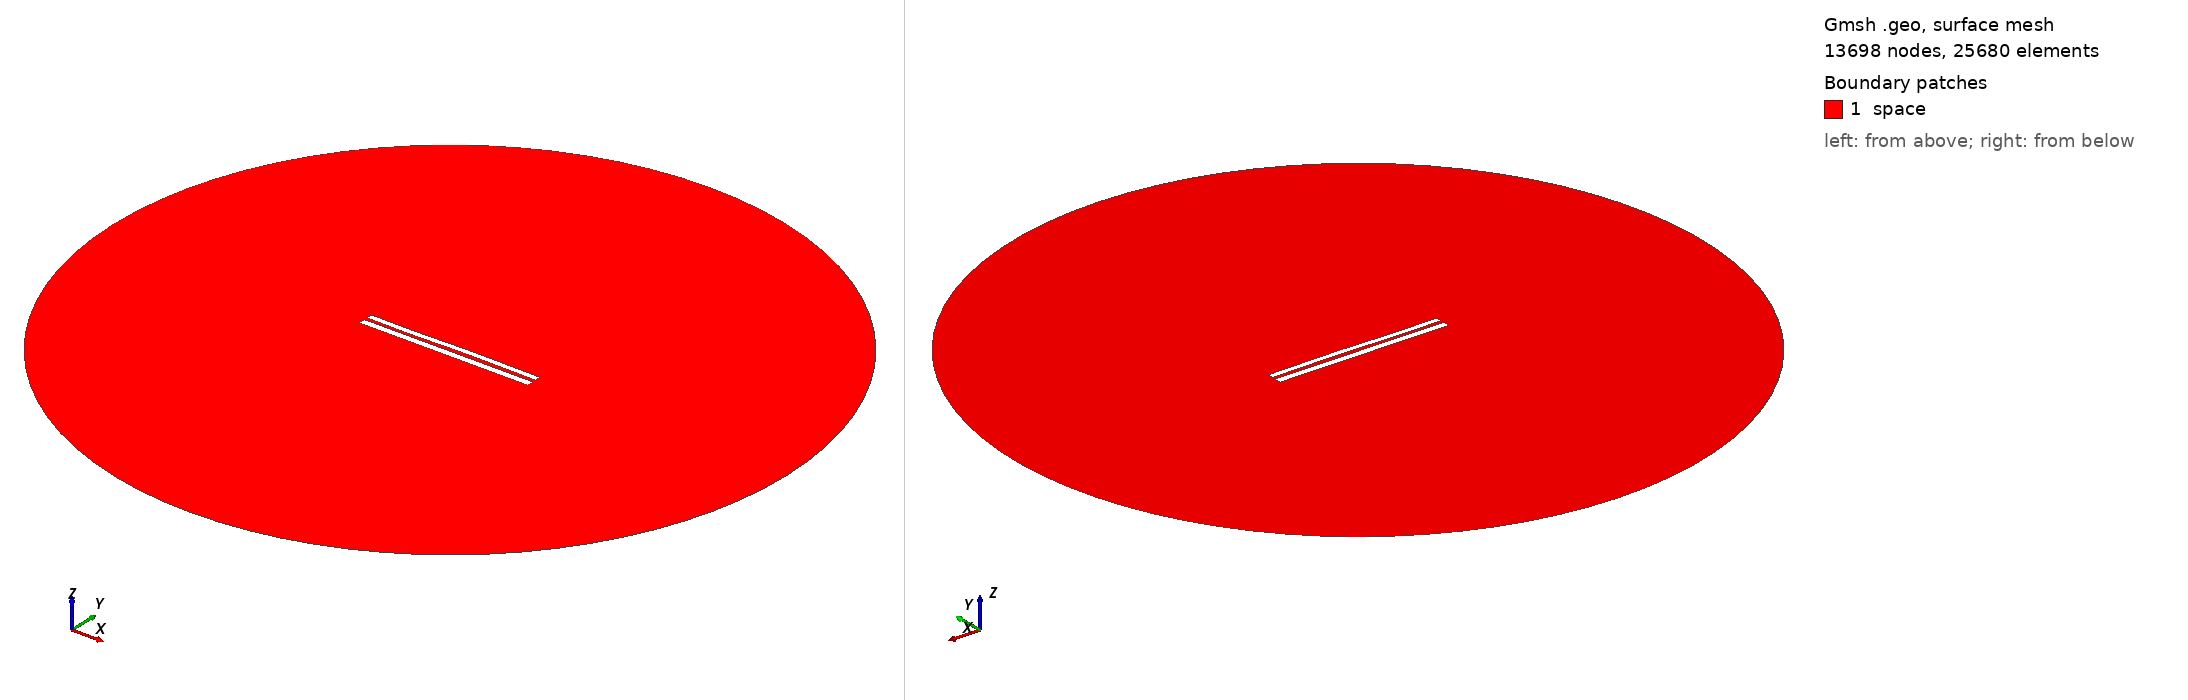

Gmsh geometry script, surface-meshed: 13698 nodes, 25680 surface elements. Boundary patches (legend numbers): 1 space. Left view from above one corner, right view from below the opposite corner. Legend entries are the model's physical surfaces. The drawing asked Gmsh for element sizes between 1% and 20% of the model's largest extent; the script's own settings can give other sizes.

=== 7452.geo (drawn) ===
//---------------------------------------
// Geometry kernel
//---------------------------------------

SetFactory("OpenCASCADE");



//---------------------------------------
// Parameters of the geometry
//---------------------------------------

// Overetch of the upper plate
overetch = 0.25;

// Distance between the plates
distance = 1.75;

// Discretization over the x axis (for the deformation)
nx = 50; 

// Length of the plate
L = 100 - overetch; 

// Number of modes
n = 4; 

// 1st mode coefficient
coeff(1) = 0.15;
beta(1) = 0.596864 * 3.1415926535 / L;

// 2nd mode coefficient
coeff(2) = 0.07499999999999998;
beta(2) = 1.49418 * 3.1415926535 / L;

// 3rd mode coefficient
coeff(3) = -0.15;
beta(3) = 2.50025 * 3.1415926535 / L;

// 4th mode coefficient
coeff(4) = -0.075;
beta(4) = 3.49999 * 3.1415926535 / L;



//---------------------------------------
// Upper plate (deformed rectangle)
//---------------------------------------

// Coordiantes of the upper plate
xmin = -50;
xmax = 50 - overetch;

// Height of the upper plate
yheight = 4 - 2 * overetch;

// Indexes of the points
UpperID[] = {};
LowerID[] = {};
LeftID[] = {};
RightID[] = {};

// Point index
p = 1;

// Horizontal edges
For i In {1:nx}
    x = xmin + (i-1)*(xmax - xmin)/(nx-1);

    y_bottom = distance / 2 + overetch;
    For j In {1:n}
        C = (Cosh(beta(j)*L) + Cos(beta(j)*L)) / (Sinh(beta(j)*L) + Sin(beta(j)*L));
        y_bottom  = y_bottom + coeff(j) * (Cosh(beta(j)*(x+50)) - Cos(beta(j)*(x+50)) - C * (Sinh(beta(j)*(x+50)) - Sin(beta(j)*(x+50))));
    EndFor

    y_top = y_bottom + yheight;

    Point(p) = {x, y_top, 0, 1.0};
    UpperID[i] = p;
    p = p + 1;

    Point(p) = {x, y_bottom, 0, 1.0};
    LowerID[i] = p;
    p = p + 1;
EndFor

// Create point lists
UpperPts[] = {}; LowerPts[] = {};
For i In {1:nx}
  UpperPts[] += {UpperID[i]};
  LowerPts[] += {LowerID[i]};
EndFor

// Build splines
Spline(1) = {UpperPts[]};
Spline(2) = {LowerPts[]};
Line(3) = {LowerPts[nx-1], UpperPts[nx-1]};
Line(4) = {LowerPts[0], UpperPts[0]};

// Build the plane surface
Curve Loop(1) = {2, 3, -1, -4};
Plane Surface(1) = {1};



//---------------------------------------
// Lower plate (rectangle)
//---------------------------------------

// Vertices
Point(1001) = {-50, -1, 0, 1.0};
Point(1002) = { 50, -1, 0, 1.0};
Point(1003) = { 50,  -5, 0, 1.0};
Point(1004) = {-50,  -5, 0, 1.0};

// Edges
Line(5) = {1001, 1002};
Line(6) = {1002, 1003};
Line(7) = {1003, 1004};
Line(8) = {1004, 1001};

// Plane surface
Line Loop(2) = {5, 6, 7, 8};
Plane Surface(2) = {2}; 



//---------------------------------------
// Outer (fictious) boundary
//---------------------------------------

// Points
Point(1005) = {0, 0, 0};       // Center
Point(1006) = {200, 0, 0};     // Start point
Point(1007) = {0, 200, 0};     // 90 degrees
Point(1008) = {-200, 0, 0};    // 180 degrees
Point(1009) = {0, -200, 0};    // 270 degrees

// Circle arcs (each needs start, center, end)
Circle(9) = {1006, 1005, 1007};
Circle(10) = {1007, 1005, 1008};
Circle(11) = {1008, 1005, 1009};
Circle(12) = {1009, 1005, 1006};

// Plane surface for the entire domain
Curve Loop(3) = {9, 10, 11, 12};
Surface(3) = {3};

// Subtract the plates from the whole domain to obtain the actual domain where we want to solve the equations
BooleanDifference{ Surface{3}; Delete; }{ Surface{1}; Surface{2}; Delete; }




//---------------------------------------
// Transfinite Lines/Curves
//---------------------------------------

// Set the number of points on the boundaries
r = 7;

// Plates
Transfinite Curve {1, 2} = 50*r Using Progression 1;
Transfinite Curve {3, 4} = 2*r Using Progression 1;
Transfinite Line {5, 7} = 50*r Using Progression 1;
Transfinite Line {6, 8} = 2*r Using Progression 1;

// Outer boundary
Transfinite Line {9, 10, 11, 12} = 20 Using Progression 1;



//---------------------------------------
// Physical groups
//---------------------------------------                

// Physical curves (boundaries)
Physical Line("force_segment", 10) = {2};
Physical Line("upper_plate", 11) = {1, 3, 4};
Physical Line("lower_plate", 12) = {5, 6, 7, 8};
Physical Line("boundary", 20) = {9, 10, 11, 12};

// Physical Surfaces
Physical Surface("space", 30) = {3};



//---------------------------------------
// 6. Generate the Mesh
//---------------------------------------

// 2D mesh generation
Mesh 2;
